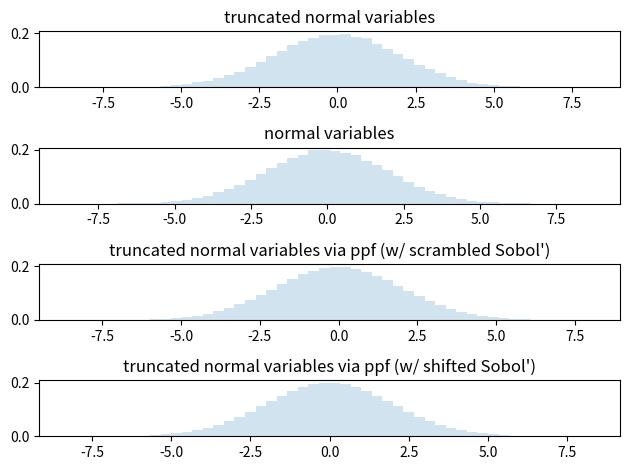

Reproduce this figure in Python.
"""Truncated normal

We are interested in examining (i) the
empirical probability distribution
of truncated normal random variables
with large truncation interval (relative
to standard deviation); (ii) compare
the empirical probability distribution
of truncated normal random variables
generated using random samples with that
generated by a shifted Sobol' sequence
and the inverse transformation method; and
(iii) check whether the inverse transformation
method produces meaningful results.

The "shifted" Sobol' sequence is generated
using the shift discussed in [1]_.

The inverse transformation method for truncated
normal distributions may be inaccurate; see
Example 2.7 [2]_. The ppf implemented in [3]_
appears to produce meaningful results.


References:
-----------

..  [1] Art B. Owen. On dropping the first Sobol’ point. In A. Keller, editor,
    Monte Carlo and quasi-Monte Carlo methods,
    Springer Proc. Math. Stat. 387, pages 71–86. Springer, Cham, 2022.
    doi:10.1007/978-3-030-98319-2_4.

..  [2] Dirk P. Kroese. Monte Carlo Methods, lecture notes
    for graduate course on Monte Carlo methods given at the
    2011 Summer School of the Australian Mathematical Sciences Institute (AMSI),
    https://people.smp.uq.edu.au/DirkKroese/mccourse.pdf

..  [3] https://github.com/scipy/scipy/blob/v1.9.3/scipy/stats/_continuous_distns.py#L8108

"""

import os
path = 'truncated_normal'
os.makedirs(path, exist_ok=True)


from scipy.stats import truncnorm
import matplotlib.pyplot as plt
import numpy as np
from scipy.stats import qmc

fig, ax = plt.subplots(4, 1)

N = 100000
nbins = 50
sigma = 2.0

# compare w/ the Notes in https://docs.scipy.org/doc/scipy/reference/generated/scipy.stats.truncnorm.html
a = -100.0/sigma
b = 100.0/sigma

# random samples from truncated normal distribution
r = truncnorm.rvs(a, b, scale=sigma, size=N)
ax[0].hist(r, density=True, histtype='stepfilled', alpha=0.2, bins=nbins)
ax[0].set_title("truncated normal variables")


# random samples from truncated distribution
r = sigma*np.random.randn(N)
ax[1].hist(r, density=True, histtype='stepfilled', alpha=0.2, bins=nbins)
ax[1].set_title("normal variables")

# scrambled Sobol' sequence
sampler = qmc.Sobol(d=1, scramble=True, seed=1234)
m = 15
q = sampler.random_base2(m=m)
s = truncnorm.ppf(q, a, b, loc=0, scale=sigma)
ax[2].hist(s, density=True, histtype='stepfilled', alpha=0.2, bins=nbins)
ax[2].set_title("truncated normal variables via ppf (w/ scrambled Sobol')")

# shifted Sobol' sequence
sampler = qmc.Sobol(d=1, scramble=False)
q = sampler.random_base2(m=m)
q = q + 1/(2*2**m)

assert np.all(q < 1.0), "Invalid shift of Sobol' sequence."

s = truncnorm.ppf(q, a, b, loc=0, scale=sigma)
ax[3].hist(s, density=True, histtype='stepfilled', alpha=0.2, bins=nbins)
ax[3].set_title("truncated normal variables via ppf (w/ shifted Sobol')")

fig.tight_layout()
plt.savefig(os.path.join(path, "hist_truncated_normal.png"))
